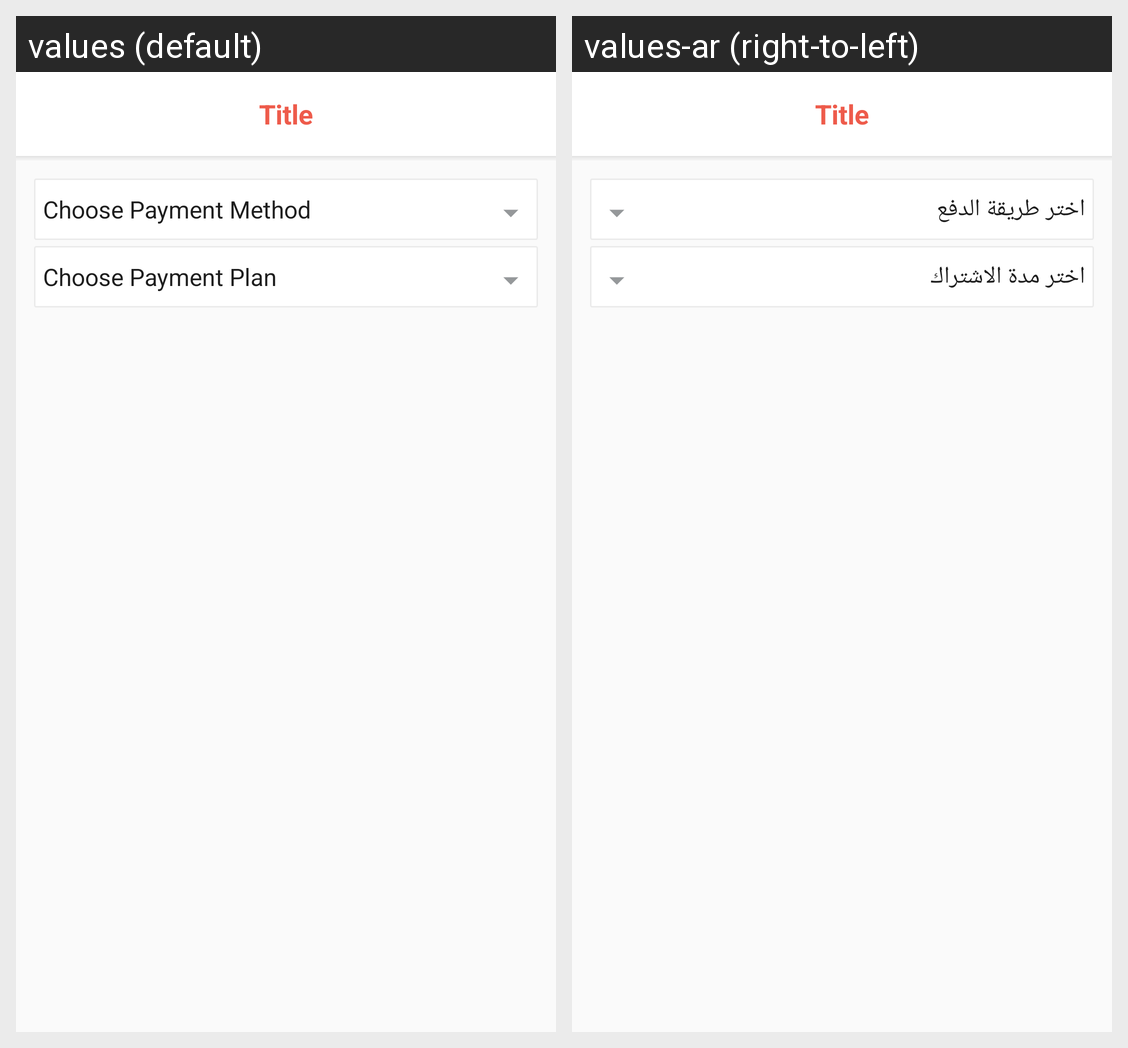

The Android screen above is rendered under two locales of the same app. Produce the string resources it draws, with the default and per-locale values.
Android screen res/layout/activity_add_payment_screen.xml rendered under 2 locales, left to right: values (default), values-ar (right-to-left). Device: Nexus 5 (rendered at 1080×1920; each locale shown at half size, 540×960, under a caption strip naming it); theme AppTheme.
Strings drawn on this screen, with the default value and each locale's value (text and hints the layout hard-codes, and strings that could not be matched under every locale, appear in the picture but are not listed):

choode_payment_method
  values: Choose Payment Method
  values-ar: اختر طريقة الدفع

choose_payment_period
  values: Choose Payment Plan
  values-ar: اختر مدة الاشتراك
